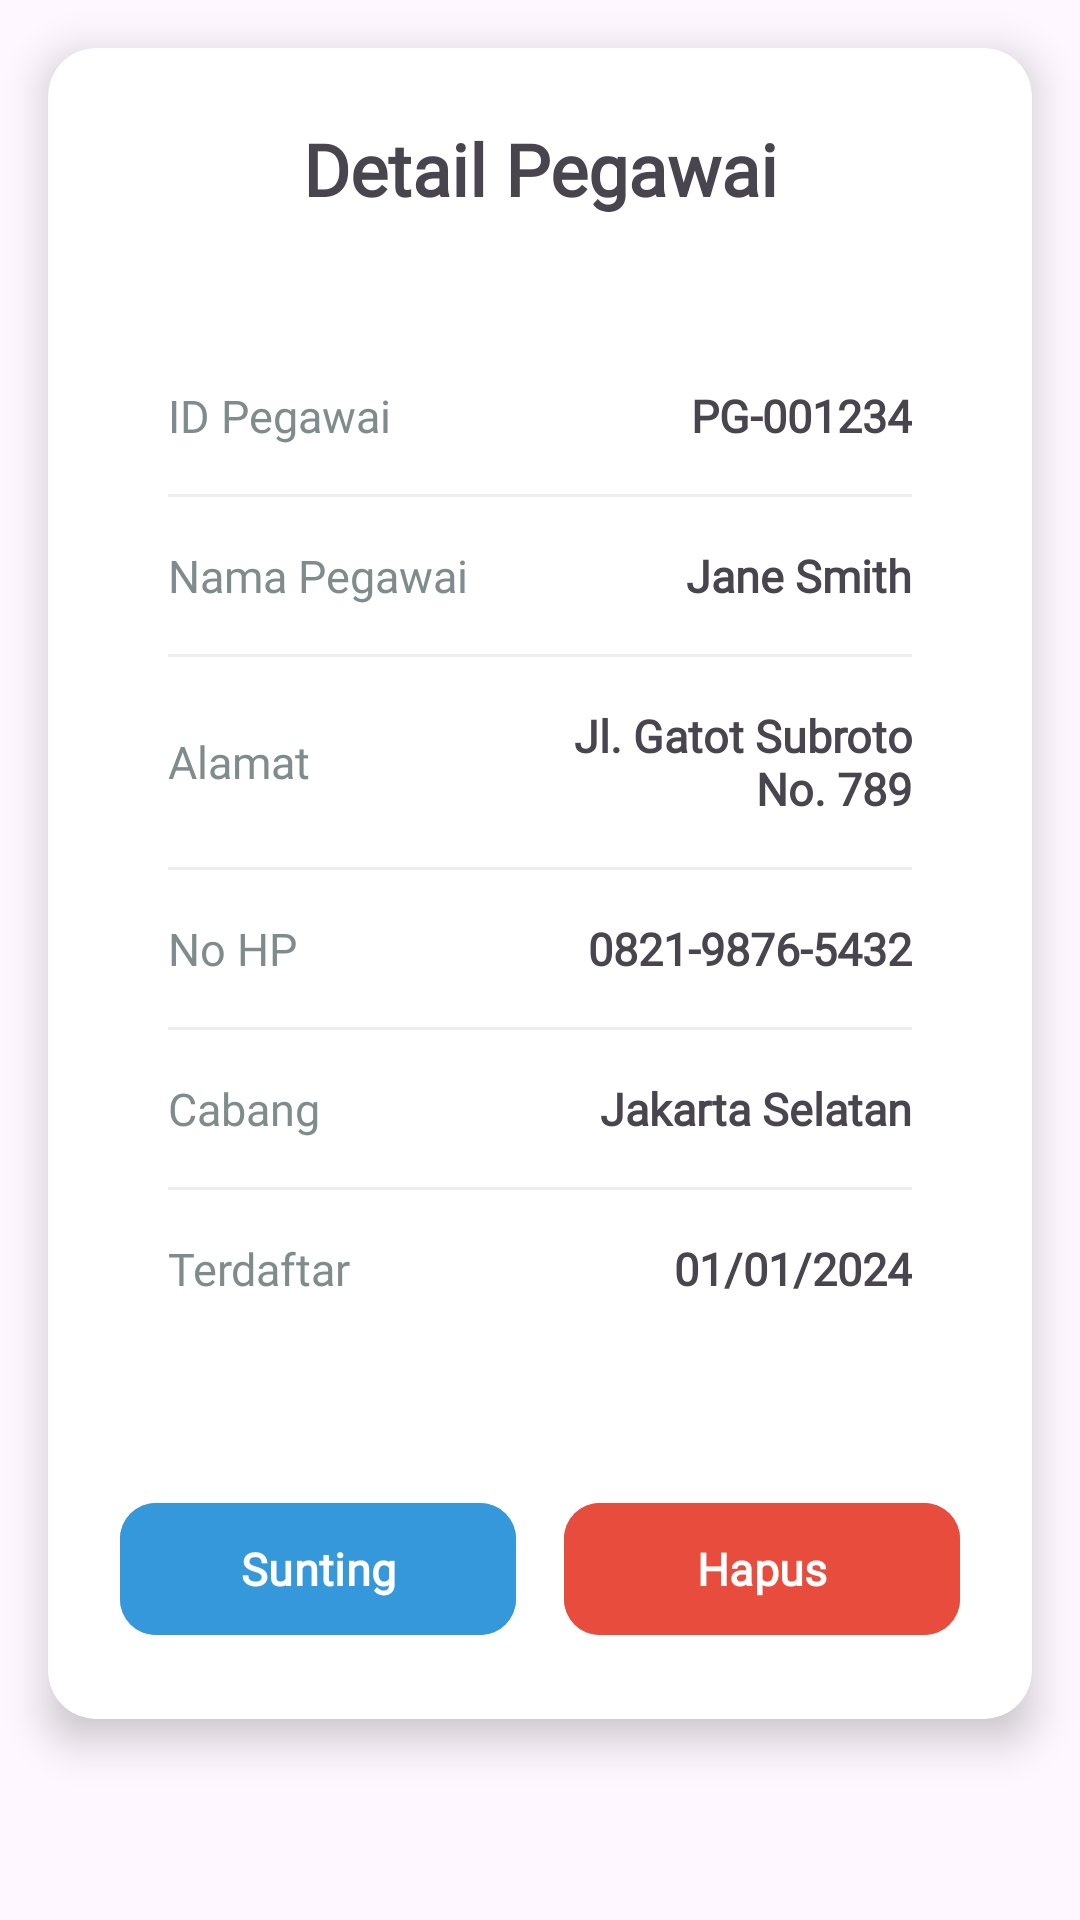

Write the Android layout XML for this screen, with the resource values it uses.
<!-- AndroidManifest.xml: application theme Theme.Laundry -->
<!-- res/layout/dialog_mod_pegawai.xml -->
<?xml version="1.0" encoding="utf-8"?>
<ScrollView
    xmlns:android="http://schemas.android.com/apk/res/android"
    xmlns:app="http://schemas.android.com/apk/res-auto"
    android:layout_width="match_parent"
    android:layout_height="match_parent">

    <androidx.cardview.widget.CardView
        android:layout_width="match_parent"
        android:layout_height="wrap_content"
        android:layout_margin="16dp"
        app:cardCornerRadius="16dp"
        app:cardElevation="8dp"
        android:background="@android:color/white">

    <LinearLayout
        android:layout_width="match_parent"
        android:layout_height="wrap_content"
        android:orientation="vertical"
        android:padding="24dp">

        
        <TextView
            android:layout_width="match_parent"
            android:layout_height="wrap_content"
            android:text="@string/detail_pegawai"
            android:textSize="24sp"
            android:textStyle="bold"
            android:textAlignment="center"
            android:layout_marginBottom="24dp"
            android:fontFamily="@font/interextrabold"/>

        
        <LinearLayout
            android:layout_width="match_parent"
            android:layout_height="wrap_content"
            android:orientation="vertical"
            android:padding="16dp">

            
            <LinearLayout
                android:layout_width="match_parent"
                android:layout_height="wrap_content"
                android:orientation="horizontal"
                android:paddingTop="16dp"
                android:paddingBottom="16dp"
                android:gravity="center_vertical">

                <TextView
                    android:layout_width="0dp"
                    android:layout_height="wrap_content"
                    android:layout_weight="1.2"
                    android:text="@string/card_pegawai_id"
                    android:textSize="15sp"
                    android:textColor="#7F8C8D"
                    android:textStyle="normal"
                    android:fontFamily="@font/inter"/>

                <TextView
                    android:id="@+id/tvDataIDPegawai"
                    android:layout_width="0dp"
                    android:layout_height="wrap_content"
                    android:layout_weight="1"
                    android:text="PG-001234"
                    android:textSize="15sp"
                    android:textStyle="bold"
                    android:fontFamily="@font/interextrabold"
                    android:gravity="end" />
            </LinearLayout>

            
            <View
                android:layout_width="match_parent"
                android:layout_height="1dp"
                android:background="#EEEEEE"/>

            
            <LinearLayout
                android:layout_width="match_parent"
                android:layout_height="wrap_content"
                android:orientation="horizontal"
                android:paddingTop="16dp"
                android:paddingBottom="16dp"
                android:gravity="center_vertical">

                <TextView
                    android:layout_width="0dp"
                    android:layout_height="wrap_content"
                    android:layout_weight="1.2"
                    android:text="@string/card_pegawai_nama"
                    android:textSize="15sp"
                    android:textColor="#7F8C8D"
                    android:fontFamily="@font/inter"/>

                <TextView
                    android:id="@+id/tvDataNamaPegawai"
                    android:layout_width="0dp"
                    android:layout_height="wrap_content"
                    android:layout_weight="1"
                    android:text="Jane Smith"
                    android:textSize="15sp"
                    android:textStyle="bold"
                    android:fontFamily="@font/interextrabold"
                    android:gravity="end" />
            </LinearLayout>

            
            <View
                android:layout_width="match_parent"
                android:layout_height="1dp"
                android:background="#EEEEEE"/>

            
            <LinearLayout
                android:layout_width="match_parent"
                android:layout_height="wrap_content"
                android:orientation="horizontal"
                android:paddingTop="16dp"
                android:paddingBottom="16dp"
                android:gravity="center_vertical">

                <TextView
                    android:layout_width="0dp"
                    android:layout_height="wrap_content"
                    android:layout_weight="1.2"
                    android:text="@string/card_pelanggan_alamat"
                    android:textSize="15sp"
                    android:textColor="#7F8C8D"
                    android:fontFamily="@font/inter"/>

                <TextView
                    android:id="@+id/tvDataAlamatPegawai"
                    android:layout_width="0dp"
                    android:layout_height="wrap_content"
                    android:layout_weight="1"
                    android:text="Jl. Gatot Subroto No. 789"
                    android:textSize="15sp"
                    android:textStyle="bold"
                    android:fontFamily="@font/interextrabold"
                    android:gravity="end" />
            </LinearLayout>

            
            <View
                android:layout_width="match_parent"
                android:layout_height="1dp"
                android:background="#EEEEEE"/>

            
            <LinearLayout
                android:layout_width="match_parent"
                android:layout_height="wrap_content"
                android:orientation="horizontal"
                android:paddingTop="16dp"
                android:paddingBottom="16dp"
                android:gravity="center_vertical">

                <TextView
                    android:layout_width="0dp"
                    android:layout_height="wrap_content"
                    android:layout_weight="1.2"
                    android:text="@string/card_pelanggan_nohp"
                    android:textSize="15sp"
                    android:textColor="#7F8C8D"
                    android:fontFamily="@font/inter"/>

                <TextView
                    android:id="@+id/tvDataNoHpPegawai"
                    android:layout_width="0dp"
                    android:layout_height="wrap_content"
                    android:layout_weight="1"
                    android:text="0821-9876-5432"
                    android:textSize="15sp"
                    android:textStyle="bold"
                    android:fontFamily="@font/interextrabold"
                    android:gravity="end" />
            </LinearLayout>

            
            <View
                android:layout_width="match_parent"
                android:layout_height="1dp"
                android:background="#EEEEEE"/>

            
            <LinearLayout
                android:layout_width="match_parent"
                android:layout_height="wrap_content"
                android:orientation="horizontal"
                android:paddingTop="16dp"
                android:paddingBottom="16dp"
                android:gravity="center_vertical">

                <TextView
                    android:layout_width="0dp"
                    android:layout_height="wrap_content"
                    android:layout_weight="1.2"
                    android:text="@string/card_pelanggan_cabang"
                    android:textSize="15sp"
                    android:textColor="#7F8C8D"
                    android:fontFamily="@font/inter"/>

                <TextView
                    android:id="@+id/tvDataCabangPegawai"
                    android:layout_width="0dp"
                    android:layout_height="wrap_content"
                    android:layout_weight="1"
                    android:text="Jakarta Selatan"
                    android:textSize="15sp"
                    android:textStyle="bold"
                    android:fontFamily="@font/interextrabold"
                    android:gravity="end" />
            </LinearLayout>

            
            <View
                android:layout_width="match_parent"
                android:layout_height="1dp"
                android:background="#EEEEEE"/>

            
            <LinearLayout
                android:layout_width="match_parent"
                android:layout_height="wrap_content"
                android:orientation="horizontal"
                android:paddingTop="16dp"
                android:paddingBottom="16dp"
                android:gravity="center_vertical">

                <TextView
                    android:layout_width="0dp"
                    android:layout_height="wrap_content"
                    android:layout_weight="1.2"
                    android:text="@string/terdaftar_pelanggan"
                    android:textSize="15sp"
                    android:textColor="#7F8C8D"
                    android:fontFamily="@font/inter"/>

                <TextView
                    android:id="@+id/tvDataTerdaftarPegawai"
                    android:layout_width="0dp"
                    android:layout_height="wrap_content"
                    android:layout_weight="1"
                    android:text="01/01/2024"
                    android:textSize="15sp"
                    android:textStyle="bold"
                    android:fontFamily="@font/interextrabold"
                    android:gravity="end" />
            </LinearLayout>
        </LinearLayout>

        
        <LinearLayout
            android:layout_width="match_parent"
            android:layout_height="wrap_content"
            android:orientation="horizontal"
            android:layout_marginTop="32dp"
            android:gravity="center">

            <com.google.android.material.button.MaterialButton
                android:id="@+id/btn_edit_pegawai"
                android:layout_width="0dp"
                android:layout_height="52dp"
                android:layout_weight="1"
                android:text="@string/sunting"
                android:textSize="15sp"
                android:textStyle="bold"
                android:backgroundTint="#3498DB"
                android:textColor="@android:color/white"
                android:fontFamily="@font/interextrabold"
                android:layout_marginEnd="8dp"
                app:cornerRadius="12dp"/>

            <com.google.android.material.button.MaterialButton
                android:id="@+id/btn_delete_pegawai"
                android:layout_width="0dp"
                android:layout_height="52dp"
                android:layout_weight="1"
                android:text="Hapus"
                android:textSize="15sp"
                android:textStyle="bold"
                android:backgroundTint="#E74C3C"
                android:textColor="@android:color/white"
                android:fontFamily="@font/interextrabold"
                android:layout_marginStart="8dp"
                app:cornerRadius="12dp"/>
        </LinearLayout>
    </LinearLayout>
    </androidx.cardview.widget.CardView>
</ScrollView>
<!-- resources referenced by this layout -->
<resources>
  <string name="card_pegawai_id">ID Pegawai</string>
  <string name="card_pegawai_nama">Nama Pegawai</string>
  <string name="card_pelanggan_alamat">Alamat</string>
  <string name="card_pelanggan_cabang">Cabang</string>
  <string name="card_pelanggan_nohp">No HP</string>
  <string name="detail_pegawai">Detail Pegawai</string>
  <string name="sunting">Sunting</string>
  <string name="terdaftar_pelanggan">Terdaftar</string>
  <style name="Theme.Laundry" parent="Base.Theme.Laundry" />
  <style name="Base.Theme.Laundry" parent="Theme.Material3.DayNight.NoActionBar">
          <item name="colorPrimary">#1591EA</item>
          <item name="colorPrimaryVariant">#1591EA</item>
      </style>
</resources>
